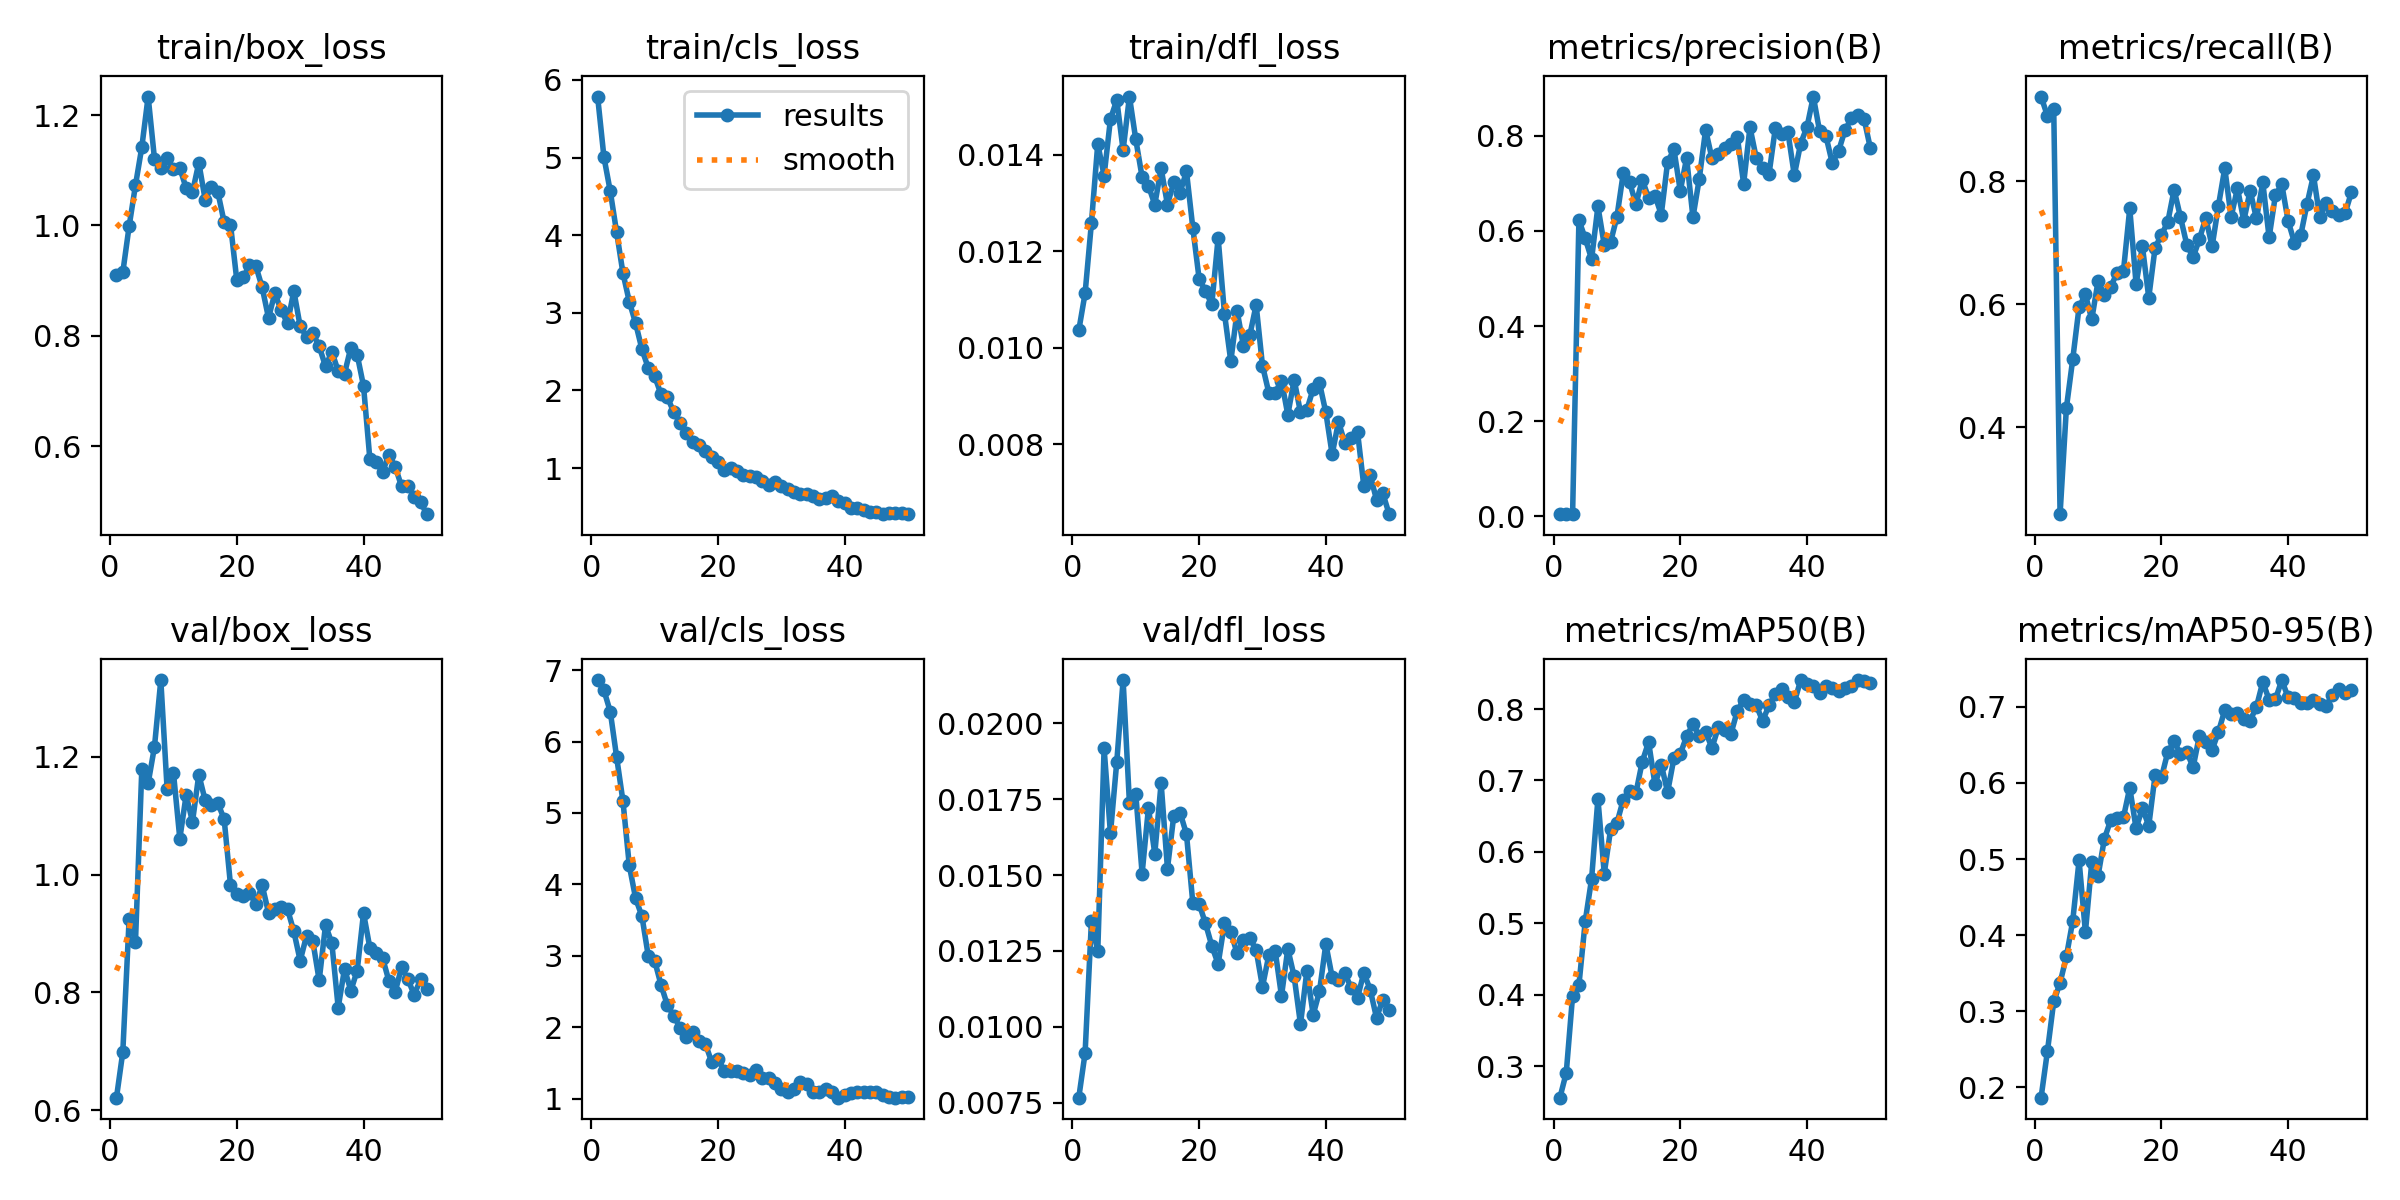

The file beside this chart, header and first rows:
epoch, time, train/box_loss, train/cls_loss, train/dfl_loss, metrics/precision(B), metrics/recall(B), metrics/mAP50(B), metrics/mAP50-95(B), val/box_loss, val/cls_loss, val/dfl_loss, lr/pg0, lr/pg1, lr/pg2
1, 5.465, 0.9104, 5.786, 0.01036, 0.005, 0.9375, 0.2559, 0.1861, 0.6213, 6.86, 0.00767, 0.0003334, 0.0003334, 0.0003334
2, 10.65, 0.9149, 5.004, 0.01113, 0.00482, 0.9062, 0.2906, 0.2469, 0.6987, 6.717, 0.00914, 0.0006704, 0.0006704, 0.0006704
3, 15.82, 0.9985, 4.564, 0.01259, 0.00498, 0.9167, 0.3984, 0.3126, 0.925, 6.417, 0.01349, 0.0009941, 0.0009941, 0.0009941
4, 20.89, 1.073, 4.038, 0.01423, 0.6226, 0.2583, 0.4135, 0.337, 0.8855, 5.783, 0.01249, 0.001304, 0.001304, 0.001304
5, 27.07, 1.142, 3.511, 0.01357, 0.5841, 0.4313, 0.5031, 0.3719, 1.178, 5.165, 0.01917, 0.00154, 0.00154, 0.00154
6, 32.56, 1.234, 3.143, 0.01474, 0.5407, 0.5104, 0.5621, 0.4186, 1.155, 4.265, 0.01637, 0.001508, 0.001508, 0.001508
7, 37.65, 1.121, 2.865, 0.01514, 0.6516, 0.595, 0.6741, 0.4981, 1.217, 3.804, 0.01873, 0.001476, 0.001476, 0.001476
8, 42.73, 1.103, 2.529, 0.0141, 0.5703, 0.6156, 0.5696, 0.4039, 1.33, 3.553, 0.02142, 0.001444, 0.001444, 0.001444
9, 47.82, 1.123, 2.288, 0.01521, 0.5765, 0.575, 0.6314, 0.4954, 1.144, 2.996, 0.01737, 0.001412, 0.001412, 0.001412
10, 52.84, 1.102, 2.183, 0.01432, 0.6297, 0.6375, 0.6404, 0.478, 1.172, 2.933, 0.01767, 0.00138, 0.00138, 0.00138
11, 57.89, 1.104, 1.953, 0.01354, 0.7213, 0.6146, 0.673, 0.5268, 1.061, 2.598, 0.01505, 0.001349, 0.001349, 0.001349
12, 62.96, 1.067, 1.913, 0.01336, 0.7025, 0.6283, 0.6853, 0.5512, 1.135, 2.311, 0.01721, 0.001317, 0.001317, 0.001317
13, 68.05, 1.06, 1.725, 0.01297, 0.6558, 0.6508, 0.6826, 0.5545, 1.09, 2.164, 0.0157, 0.001285, 0.001285, 0.001285
14, 73.14, 1.113, 1.578, 0.01372, 0.7078, 0.6531, 0.7263, 0.5546, 1.17, 1.995, 0.01803, 0.001253, 0.001253, 0.001253
15, 78.27, 1.047, 1.451, 0.01297, 0.6692, 0.7555, 0.7538, 0.5938, 1.126, 1.871, 0.01521, 0.001221, 0.001221, 0.001221
16, 83.39, 1.07, 1.338, 0.01343, 0.6742, 0.6328, 0.6946, 0.5402, 1.117, 1.94, 0.01696, 0.001189, 0.001189, 0.001189
17, 88.7, 1.06, 1.295, 0.01322, 0.6345, 0.6936, 0.7221, 0.5669, 1.121, 1.81, 0.01705, 0.001158, 0.001158, 0.001158
18, 94.03, 1.006, 1.22, 0.01366, 0.7447, 0.6105, 0.6837, 0.5436, 1.094, 1.772, 0.01635, 0.001126, 0.001126, 0.001126
19, 99.36, 1.002, 1.142, 0.01249, 0.7713, 0.6917, 0.7312, 0.6102, 0.9821, 1.515, 0.01409, 0.001094, 0.001094, 0.001094
20, 104.5, 0.9003, 1.073, 0.01143, 0.6842, 0.7125, 0.7371, 0.6073, 0.9663, 1.558, 0.01405, 0.001062, 0.001062, 0.001062
21, 109.4, 0.9058, 0.9688, 0.01118, 0.7531, 0.7333, 0.7616, 0.6405, 0.9635, 1.385, 0.01341, 0.00103, 0.00103, 0.00103
22, 114.5, 0.9274, 0.9949, 0.0109, 0.6288, 0.7859, 0.779, 0.655, 0.9695, 1.383, 0.01267, 0.0009984, 0.0009984, 0.0009984
23, 119.6, 0.9264, 0.9596, 0.01228, 0.7097, 0.7417, 0.7622, 0.6378, 0.9495, 1.39, 0.01207, 0.0009666, 0.0009666, 0.0009666
24, 124.6, 0.8878, 0.9123, 0.01071, 0.8124, 0.6969, 0.7683, 0.6411, 0.9819, 1.357, 0.01341, 0.0009348, 0.0009348, 0.0009348
25, 129.6, 0.8325, 0.8937, 0.00972, 0.7524, 0.676, 0.7455, 0.6207, 0.9354, 1.334, 0.01312, 0.0009029, 0.0009029, 0.0009029
26, 134.7, 0.8771, 0.8815, 0.01076, 0.7617, 0.7056, 0.7742, 0.6624, 0.942, 1.408, 0.01242, 0.0008711, 0.0008711, 0.0008711
27, 139.7, 0.846, 0.8317, 0.01003, 0.7747, 0.7404, 0.7708, 0.6537, 0.9457, 1.286, 0.01285, 0.0008392, 0.0008392, 0.0008392
28, 145.1, 0.8229, 0.7758, 0.01026, 0.7818, 0.6937, 0.7653, 0.6434, 0.9412, 1.297, 0.01293, 0.0008074, 0.0008074, 0.0008074
29, 150.1, 0.8811, 0.8227, 0.01089, 0.7982, 0.76, 0.7973, 0.6672, 0.9034, 1.215, 0.01253, 0.0007756, 0.0007756, 0.0007756
30, 155.2, 0.8172, 0.7699, 0.00963, 0.6991, 0.8208, 0.8131, 0.6958, 0.8538, 1.132, 0.01132, 0.0007437, 0.0007437, 0.0007437
31, 160.7, 0.7985, 0.7297, 0.00907, 0.8178, 0.7416, 0.8066, 0.6905, 0.8959, 1.093, 0.01236, 0.0007119, 0.0007119, 0.0007119
32, 166.1, 0.8048, 0.6931, 0.00907, 0.7526, 0.7885, 0.8052, 0.6915, 0.8866, 1.139, 0.01251, 0.0006801, 0.0006801, 0.0006801
33, 171.2, 0.7809, 0.6655, 0.00932, 0.7329, 0.7354, 0.7833, 0.6838, 0.8205, 1.229, 0.01102, 0.0006482, 0.0006482, 0.0006482
34, 176.2, 0.7446, 0.6605, 0.00861, 0.7186, 0.7844, 0.805, 0.6819, 0.9141, 1.204, 0.01257, 0.0006164, 0.0006164, 0.0006164
35, 181.2, 0.7712, 0.6374, 0.00934, 0.8156, 0.7392, 0.8207, 0.7002, 0.8835, 1.1, 0.01166, 0.0005846, 0.0005846, 0.0005846
36, 186.3, 0.7359, 0.5986, 0.00866, 0.8042, 0.7979, 0.828, 0.7329, 0.7742, 1.096, 0.01009, 0.0005527, 0.0005527, 0.0005527
37, 191.3, 0.7315, 0.6107, 0.00871, 0.8069, 0.7083, 0.8163, 0.7095, 0.8399, 1.133, 0.01183, 0.0005209, 0.0005209, 0.0005209
38, 196.3, 0.7787, 0.645, 0.00915, 0.717, 0.7774, 0.8095, 0.7102, 0.8028, 1.096, 0.0104, 0.000489, 0.000489, 0.000489
39, 201.6, 0.7656, 0.5804, 0.00927, 0.7837, 0.7947, 0.8402, 0.7354, 0.8371, 1.017, 0.01117, 0.0004572, 0.0004572, 0.0004572
40, 206.7, 0.7091, 0.5457, 0.00866, 0.8181, 0.7349, 0.8349, 0.7125, 0.9345, 1.053, 0.01273, 0.0004254, 0.0004254, 0.0004254
41, 213.7, 0.5765, 0.4882, 0.00779, 0.8823, 0.7, 0.8321, 0.7123, 0.8757, 1.073, 0.01164, 0.0003935, 0.0003935, 0.0003935
42, 218.7, 0.5709, 0.4793, 0.00847, 0.809, 0.7125, 0.8224, 0.7051, 0.867, 1.096, 0.01156, 0.0003617, 0.0003617, 0.0003617
43, 223.8, 0.5532, 0.4549, 0.00802, 0.7988, 0.7635, 0.8323, 0.7046, 0.8588, 1.101, 0.01176, 0.0003299, 0.0003299, 0.0003299
44, 229.3, 0.5846, 0.4361, 0.00812, 0.7422, 0.8093, 0.8298, 0.7086, 0.8196, 1.092, 0.01129, 0.000298, 0.000298, 0.000298
45, 234.4, 0.5628, 0.4274, 0.00826, 0.7683, 0.7409, 0.8245, 0.7038, 0.8009, 1.089, 0.01096, 0.0002662, 0.0002662, 0.0002662
46, 239.4, 0.5272, 0.4053, 0.00713, 0.8116, 0.7646, 0.8297, 0.7007, 0.8427, 1.05, 0.01178, 0.0002344, 0.0002344, 0.0002344
47, 244.3, 0.5286, 0.4242, 0.00736, 0.8363, 0.7515, 0.8316, 0.7162, 0.8222, 1.028, 0.01123, 0.0002025, 0.0002025, 0.0002025
48, 249.2, 0.5087, 0.4228, 0.00685, 0.843, 0.7449, 0.8405, 0.7243, 0.7961, 1.015, 0.0103, 0.0001707, 0.0001707, 0.0001707
49, 254.2, 0.4985, 0.4248, 0.00698, 0.8362, 0.7479, 0.8394, 0.7183, 0.822, 1.023, 0.0109, 0.0001388, 0.0001388, 0.0001388
50, 259.1, 0.4768, 0.4066, 0.00655, 0.7741, 0.7823, 0.8361, 0.7228, 0.8052, 1.023, 0.01055, 0.000107, 0.000107, 0.000107
